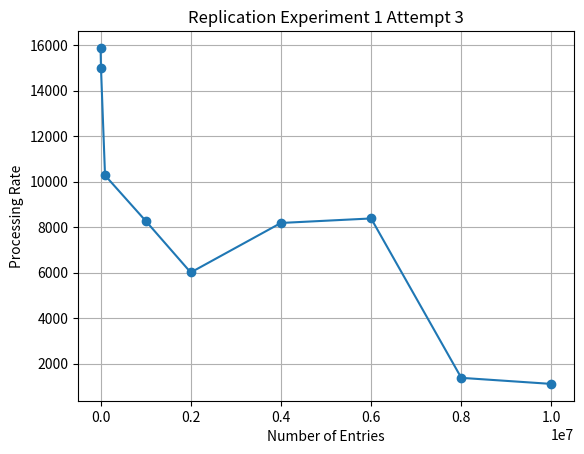

Generate this figure with matplotlib:
import matplotlib.pyplot as plt

x_data = [1000, 10000, 100000, 1000000, 2000000, 4000000, 6000000, 8000000, 10000000]
y_data = [15871.2, 14991.85, 10270.8, 8273.9, 6004.75, 8179.75, 8377.6, 1373.95, 1107]

plt.plot(x_data, y_data, marker='o')
plt.xlabel('Number of Entries')
plt.ylabel('Processing Rate')
plt.title('Replication Experiment 1 Attempt 3')
plt.grid(True)
plt.show()